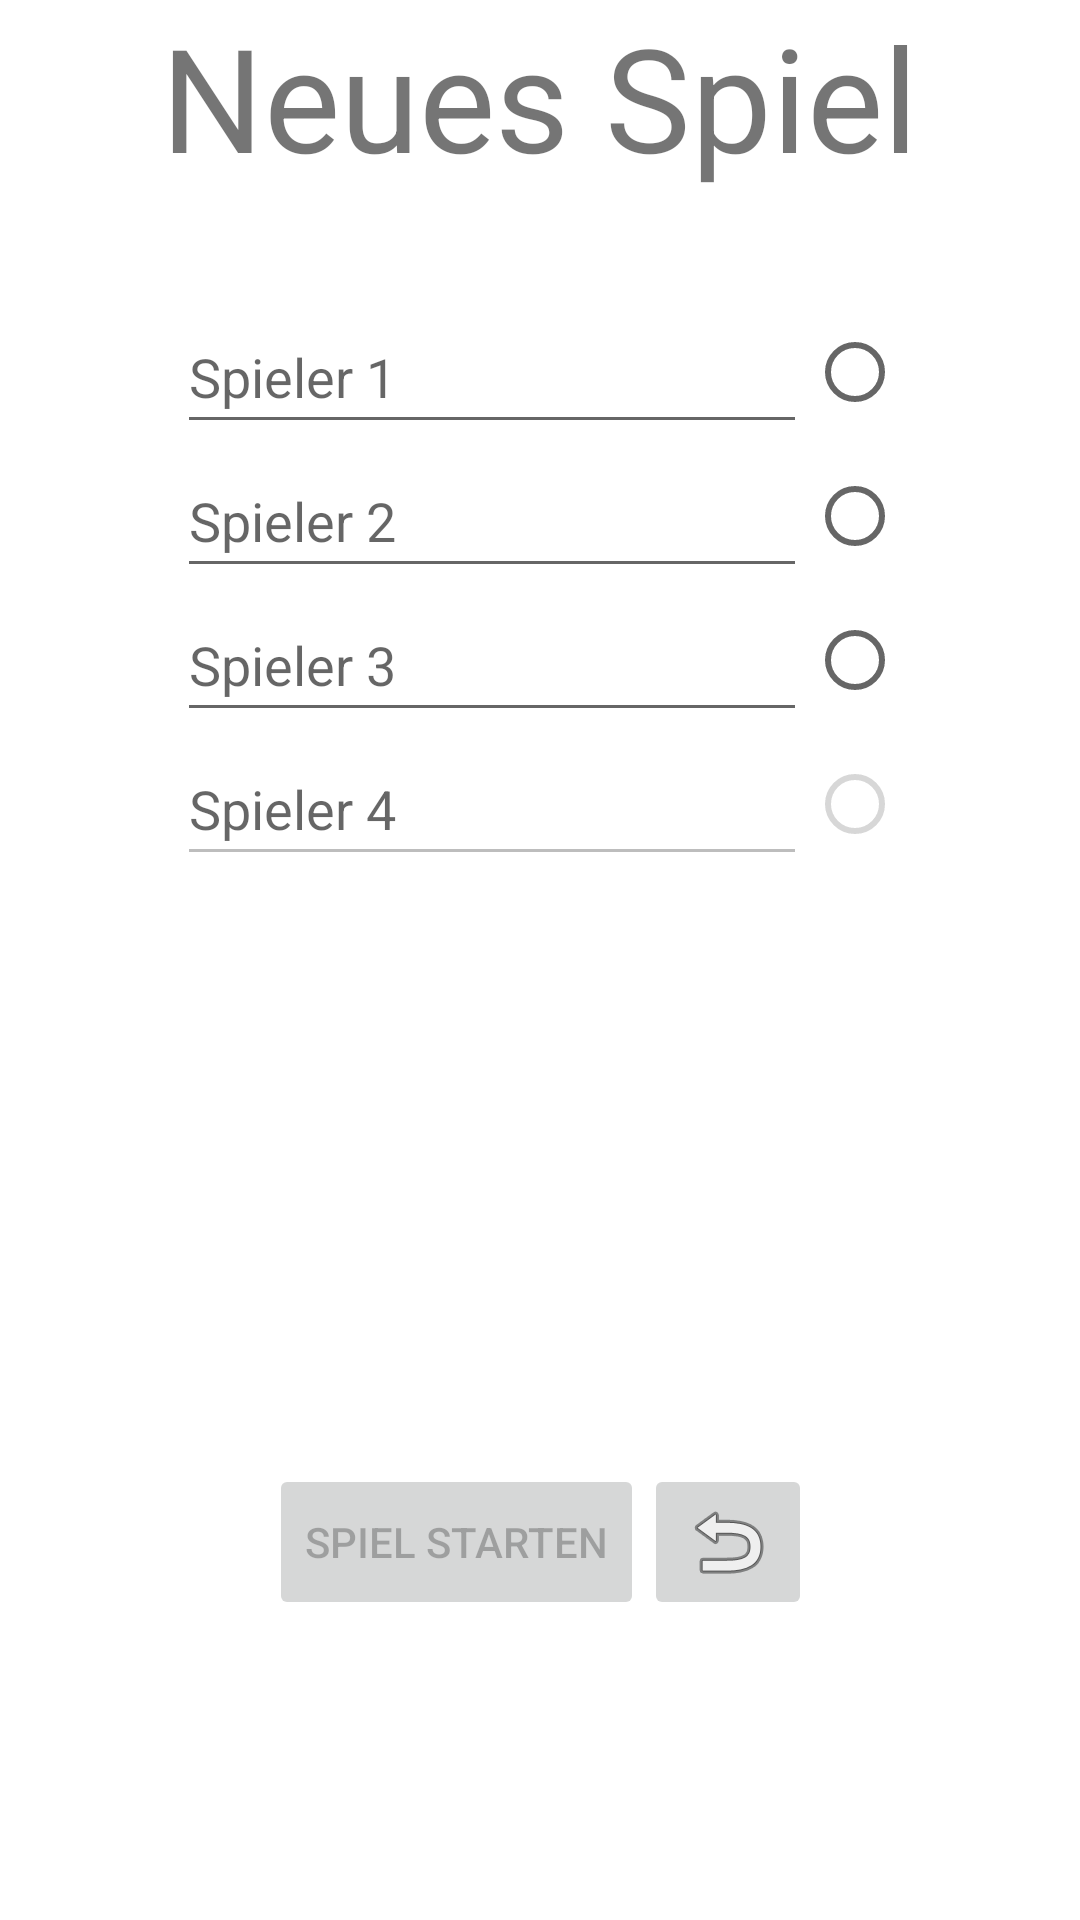

The Android layout XML behind this screen, and the referenced resources:
<!-- AndroidManifest.xml: application theme Theme.Mahjongg -->
<!-- res/layout/input_names.xml -->
<?xml version="1.0" encoding="utf-8"?>
<androidx.constraintlayout.widget.ConstraintLayout xmlns:android="http://schemas.android.com/apk/res/android"
    xmlns:app="http://schemas.android.com/apk/res-auto"
    xmlns:tools="http://schemas.android.com/tools"
    android:id="@+id/inputNamesLayout"
    android:layout_width="match_parent"
    android:layout_height="match_parent">

    <TextView
        android:id="@+id/new_game"
        android:layout_width="wrap_content"
        android:layout_height="wrap_content"
        android:text="Neues Spiel"
        android:textSize="48dp"
        app:layout_constraintEnd_toEndOf="parent"
        app:layout_constraintHorizontal_bias="0.498"
        app:layout_constraintStart_toStartOf="parent"
        app:layout_constraintTop_toTopOf="parent" />

    <TextView
        android:id="@+id/error"
        android:layout_width="wrap_content"
        android:layout_height="wrap_content"
        android:layout_marginTop="10dp"
        app:layout_constraintEnd_toEndOf="parent"
        app:layout_constraintHorizontal_bias="0.498"
        app:layout_constraintStart_toStartOf="parent"
        app:layout_constraintTop_toBottomOf="@+id/playerData" />

    <LinearLayout
        android:id="@+id/playerData"
        android:layout_width="wrap_content"
        android:layout_height="wrap_content"
        android:layout_marginTop="100dp"
        android:orientation="horizontal"
        app:layout_constraintEnd_toEndOf="parent"
        app:layout_constraintStart_toStartOf="parent"
        app:layout_constraintTop_toTopOf="parent">

        <LinearLayout
            android:id="@+id/names"
            android:layout_width="wrap_content"
            android:layout_height="wrap_content"
            android:orientation="vertical">

            <EditText
                android:id="@+id/name0"
                android:layout_width="wrap_content"
                android:layout_height="wrap_content"
                android:ems="10"
                android:hint="Spieler 1"
                android:importantForAutofill="no"
                android:inputType="text"
                android:minHeight="48dp"
                android:text="" />

            <EditText
                android:id="@+id/name1"
                android:layout_width="wrap_content"
                android:layout_height="wrap_content"
                android:ems="10"
                android:hint="Spieler 2"
                android:importantForAutofill="no"
                android:inputType="text"
                android:minHeight="48dp"
                android:text="" />

            <EditText
                android:id="@+id/name2"
                android:layout_width="wrap_content"
                android:layout_height="wrap_content"
                android:ems="10"
                android:hint="Spieler 3"
                android:importantForAutofill="no"
                android:inputType="text"
                android:minHeight="48dp"
                android:text="" />

            <EditText
                android:id="@+id/name3"
                android:layout_width="wrap_content"
                android:layout_height="wrap_content"
                android:ems="10"
                android:enabled="false"
                android:hint="Spieler 4"
                android:importantForAutofill="no"
                android:inputType="text"
                android:minHeight="48dp"
                android:text="" />

        </LinearLayout>

        <RadioGroup
            android:id="@+id/east"
            android:layout_width="wrap_content"
            android:layout_height="wrap_content">

            <RadioButton
                android:id="@+id/east0"
                android:layout_width="wrap_content"
                android:layout_height="wrap_content"
                android:minWidth="0dp"
                tools:ignore="TouchTargetSizeCheck,DuplicateSpeakableTextCheck" />

            <RadioButton
                android:id="@+id/east1"
                android:layout_width="wrap_content"
                android:layout_height="wrap_content"
                android:minWidth="0dp"
                tools:ignore="TouchTargetSizeCheck" />

            <RadioButton
                android:id="@+id/east2"
                android:layout_width="wrap_content"
                android:layout_height="wrap_content"
                android:minWidth="0dp"
                tools:ignore="TouchTargetSizeCheck" />

            <RadioButton
                android:id="@+id/east3"
                android:layout_width="wrap_content"
                android:layout_height="wrap_content"
                android:enabled="false"
                android:minWidth="0dp"
                tools:ignore="TouchTargetSizeCheck" />

        </RadioGroup>

    </LinearLayout>

    <LinearLayout
        android:id="@+id/bottomLayout"
        android:layout_width="wrap_content"
        android:layout_height="wrap_content"
        android:layout_marginBottom="100dp"
        android:orientation="horizontal"
        app:layout_constraintBottom_toBottomOf="parent"
        app:layout_constraintEnd_toEndOf="parent"
        app:layout_constraintStart_toStartOf="parent">

        <Button
            android:id="@+id/startGame"
            android:layout_width="match_parent"
            android:layout_height="match_parent"
            android:enabled="false"
            android:text="Spiel starten" />

        <ImageButton
            android:id="@+id/exitInput"
            android:layout_width="match_parent"
            android:layout_height="match_parent"
            android:contentDescription="Eingabe verlassen"
            app:srcCompat="@android:drawable/ic_menu_revert" />
    </LinearLayout>

</androidx.constraintlayout.widget.ConstraintLayout>
<!-- resources referenced by this layout -->
<resources>
  <style name="Theme.Mahjongg" parent="Theme.MaterialComponents.DayNight.DarkActionBar">
          
          <item name="colorPrimary">@color/purple_500</item>
          <item name="colorPrimaryVariant">@color/purple_700</item>
          <item name="colorOnPrimary">@color/white</item>
          
          <item name="colorSecondary">@color/teal_200</item>
          <item name="colorSecondaryVariant">@color/teal_700</item>
          <item name="colorOnSecondary">@color/black</item>
          
          <item name="android:statusBarColor">?attr/colorPrimaryVariant</item>
          
      </style>
  <!-- not gathered from this repository: default colours our renderer supplied (Android Studio template values) -->
  <color name="purple_500">#FF6200EE</color>
  <color name="purple_700">#FF3700B3</color>
  <color name="teal_200">#FF03DAC5</color>
  <color name="teal_700">#FF018786</color>
  <color name="black">#FF000000</color>
  <color name="white">#FFFFFFFF</color>
</resources>
